Run: headless pygame with SDL's dummy video driver; simulated clock (each Clock.tick advances the game by its frame time, no real sleeping); random seed 0; keys injected as events and as key.get_pressed() state; no mouse input.
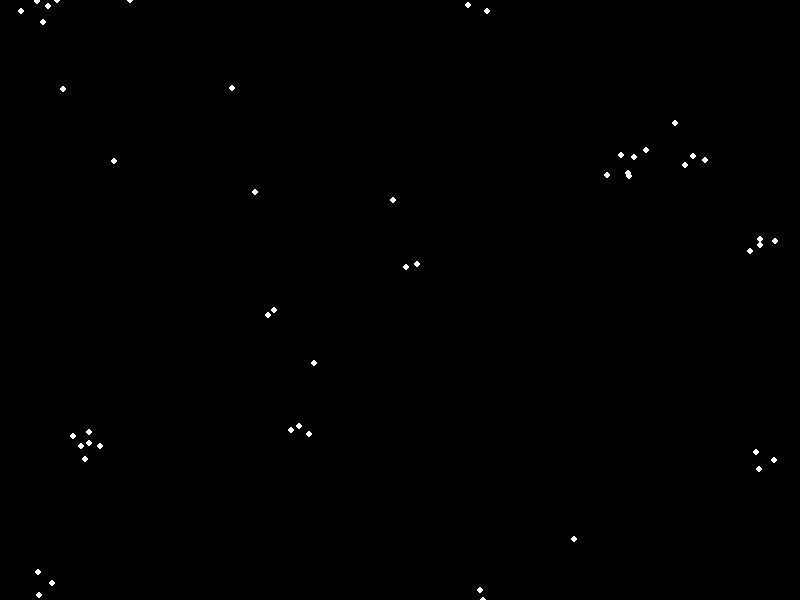
Frame 1 of 4 · flips 1–60 · no input
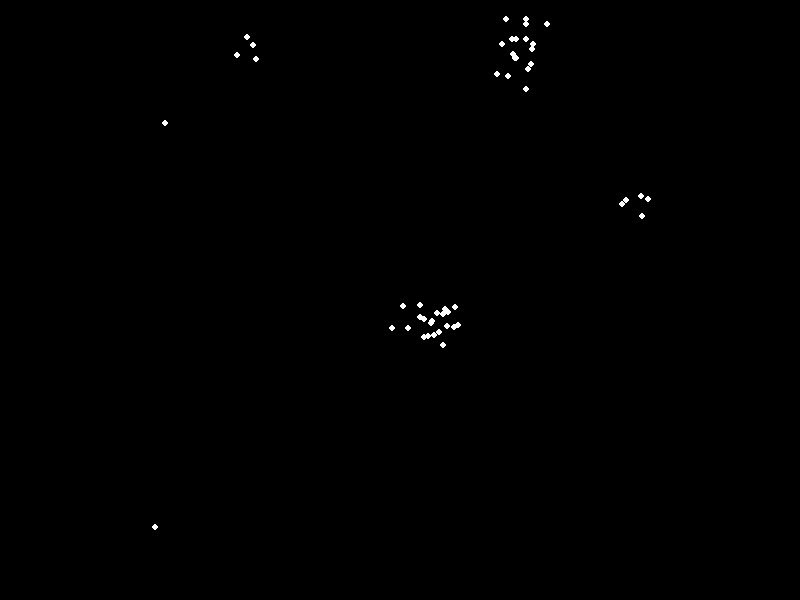
Frame 2 of 4 · flips 61–180 · tapped SPACE, RETURN · held RIGHT (→), D
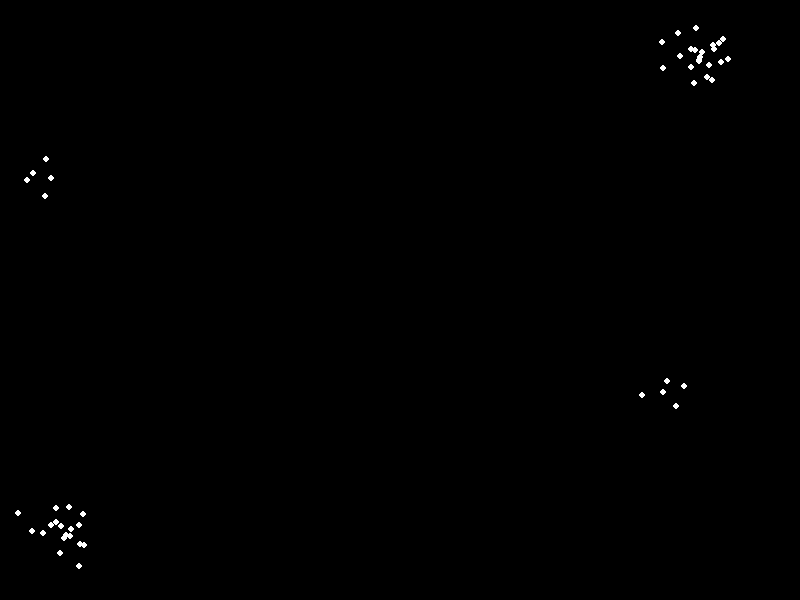
Frame 3 of 4 · flips 181–300 · held DOWN (↓), S
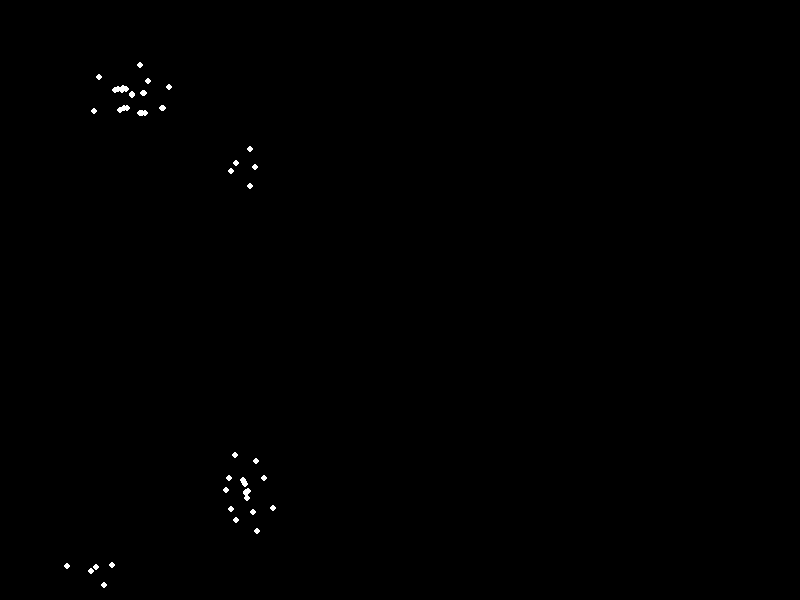
Frame 4 of 4 · flips 301–420 · held LEFT (←), A, UP (↑), W

The pygame program that drew these frames:

import pygame
import random
import math

# Define some colors
WHITE = (255, 255, 255)
BLACK = (0, 0, 0)

# Screen dimensions
SCREEN_WIDTH = 800
SCREEN_HEIGHT = 600

# Boid parameters
NUM_BOIDS = 50
MAX_SPEED = 5
PERCEPTION_RADIUS = 50
SEPARATION_RADIUS = 20
COHESION_RADIUS = 50


class Boid:
    def __init__(self, x, y, dx, dy):
        self.x = x
        self.y = y
        self.dx = dx
        self.dy = dy

    def update(self, flock):
        # Apply rules
        separation = self.separation(flock)
        alignment = self.alignment(flock)
        cohesion = self.cohesion(flock)

        # Update velocity
        self.dx += separation[0] + alignment[0] + cohesion[0]
        self.dy += separation[1] + alignment[1] + cohesion[1]

        # Limit speed
        speed = math.sqrt(self.dx ** 2 + self.dy ** 2)
        if speed > MAX_SPEED:
            ratio = MAX_SPEED / speed
            self.dx *= ratio
            self.dy *= ratio

        # Update position
        self.x += self.dx
        self.y += self.dy

        # Wrap around screen edges
        if self.x < 0:
            self.x = SCREEN_WIDTH
        elif self.x > SCREEN_WIDTH:
            self.x = 0
        if self.y < 0:
            self.y = SCREEN_HEIGHT
        elif self.y > SCREEN_HEIGHT:
            self.y = 0

    def separation(self, flock):
        steer = [0, 0]
        count = 0
        for boid in flock:
            if boid != self:
                dist = math.sqrt((self.x - boid.x) ** 2 + (self.y - boid.y) ** 2)
                if dist < SEPARATION_RADIUS:
                    steer[0] += self.x - boid.x
                    steer[1] += self.y - boid.y
                    count += 1
        if count > 0:
            steer[0] /= count
            steer[1] /= count
            steer_mag = math.sqrt(steer[0] ** 2 + steer[1] ** 2)
            steer[0] /= steer_mag
            steer[1] /= steer_mag
        return steer

    def alignment(self, flock):
        avg_dx = 0
        avg_dy = 0
        count = 0
        for boid in flock:
            if boid != self:
                dist = math.sqrt((self.x - boid.x) ** 2 + (self.y - boid.y) ** 2)
                if dist < PERCEPTION_RADIUS:
                    avg_dx += boid.dx
                    avg_dy += boid.dy
                    count += 1
        if count > 0:
            avg_dx /= count
            avg_dy /= count
            avg_mag = math.sqrt(avg_dx ** 2 + avg_dy ** 2)
            avg_dx /= avg_mag
            avg_dy /= avg_mag
        return [avg_dx, avg_dy]

    def cohesion(self, flock):
        center = [0, 0]
        count = 0
        for boid in flock:
            if boid != self:
                dist = math.sqrt((self.x - boid.x) ** 2 + (self.y - boid.y) ** 2)
                if dist < COHESION_RADIUS:
                    center[0] += boid.x
                    center[1] += boid.y
                    count += 1
        if count > 0:
            center[0] /= count
            center[1] /= count
            dir_x = center[0] - self.x
            dir_y = center[1] - self.y
            dir_mag = math.sqrt(dir_x ** 2 + dir_y ** 2)
            dir_x /= dir_mag
            dir_y /= dir_mag
        else:
            dir_x = 0
            dir_y = 0
        return [dir_x, dir_y]


def main():
    pygame.init()
    screen = pygame.display.set_mode((SCREEN_WIDTH, SCREEN_HEIGHT))
    pygame.display.set_caption("Boid Flocking Simulation")
    clock = pygame.time.Clock()

    # Create boids
    flock = []
    for _ in range(NUM_BOIDS):
        x = random.randint(0, SCREEN_WIDTH)
        y = random.randint(0, SCREEN_HEIGHT)
        dx = random.uniform(-1, 1)
        dy = random.uniform(-1, 1)
        boid = Boid(x, y, dx, dy)
        flock.append(boid)

    running = True
    while running:
        for event in pygame.event.get():
            if event.type == pygame.QUIT:
                running = False

        screen.fill(BLACK)

        # Update and draw boids
        for boid in flock:
            boid.update(flock)
            pygame.draw.circle(screen, WHITE, (int(boid.x), int(boid.y)), 3)

        pygame.display.flip()
        clock.tick(60)

    pygame.quit()


if __name__ == "__main__":
    main()
